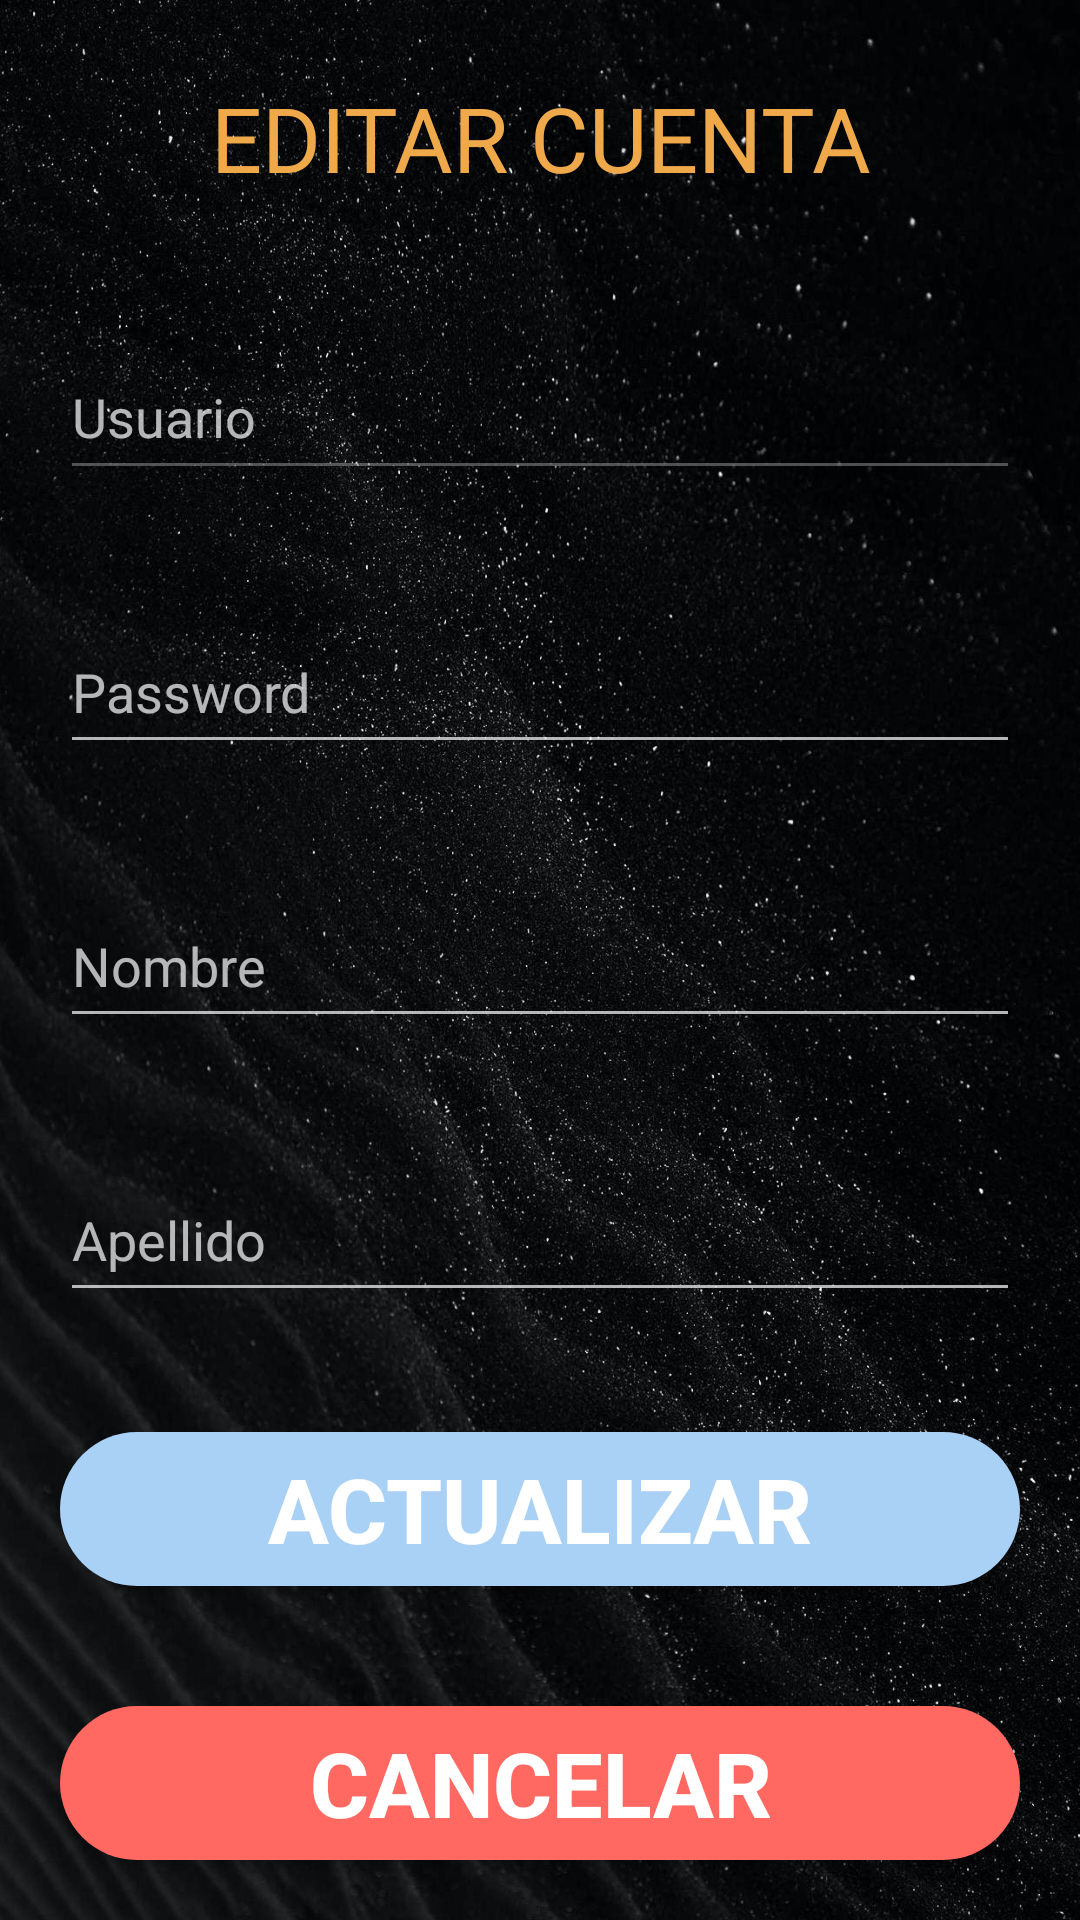

Layout XML and referenced resources for this Android screen:
<!-- AndroidManifest.xml: application theme Theme.AppCompat.NoActionBar -->
<!-- res/layout/activity_editar.xml -->
<?xml version="1.0" encoding="utf-8"?>
<LinearLayout xmlns:android="http://schemas.android.com/apk/res/android"

    xmlns:tools="http://schemas.android.com/tools"
    android:layout_width="match_parent"
    android:layout_height="match_parent"
    tools:context="com.example.games.Editar"
    android:background="@drawable/fondo"
    android:orientation="vertical">

    <TextView
        android:layout_width="match_parent"
        android:layout_height="match_parent"
        android:layout_margin="20dp"
        android:textSize="30dp"
        android:layout_weight="1"
        android:gravity="center"
        android:textColor="#efa94a"
        android:text="EDITAR CUENTA"/>

    <EditText
        android:layout_width="match_parent"
        android:layout_height="match_parent"
        android:layout_weight="1"
        android:hint="Usuario"
        android:enabled="false"
        android:textColor="#FFFFFF"
        android:layout_margin="20dp"
        android:inputType="textEmailAddress"
        android:layout_marginTop="50dp"
        android:id="@+id/EditUser">
    </EditText>
    <EditText
        android:layout_width="match_parent"
        android:layout_height="match_parent"
        android:layout_weight="1"
        android:hint="Password"
        android:textColor="#FFFFFF"
        android:layout_margin="20dp"
        android:inputType="textPassword"
        android:layout_marginTop="50dp"
        android:id="@+id/EditPass"/>

    <EditText
        android:layout_width="match_parent"
        android:layout_height="match_parent"
        android:layout_weight="1"
        android:hint="Nombre"
        android:layout_marginBottom="0dp"
        android:textColor="#FFFFFF"
        android:layout_margin="20dp"
        android:inputType="textPersonName"
        android:layout_marginTop="50dp"
        android:id="@+id/EditNombre"/>
    <EditText
        android:layout_width="match_parent"
        android:layout_height="match_parent"
        android:layout_weight="1"
        android:hint="Apellido"
        android:textColor="#FFFFFF"
        android:layout_margin="20dp"
        android:inputType="textPersonName"
        android:layout_marginTop="50dp"
        android:id="@+id/EditApellido"/>

    <Button
        android:id="@+id/EditActualizar"
        android:layout_width="match_parent"
        android:layout_height="match_parent"
        android:layout_margin="20dp"
        android:layout_weight="1"
        android:background="@drawable/ficharellena"
        android:text="Actualizar"
        android:textColor="#ffffff"
        android:textSize="30dp"
        android:textStyle="bold"/>

    <Button
        android:id="@+id/Editcancelar"
        android:layout_width="match_parent"
        android:layout_height="match_parent"
        android:layout_margin="20dp"
        android:layout_weight="1"
        android:background="@drawable/fondorojo"
        android:text="Cancelar"
        android:textColor="#ffffff"
        android:textSize="30dp"
        android:textStyle="bold"/>


</LinearLayout>
<!-- resources referenced by this layout -->
<resources>
  <!-- drawable ficharellena (drawable) -->
  <?xml version="1.0" encoding="utf-8"?>
  <shape xmlns:android="http://schemas.android.com/apk/res/android"
      android:shape="rectangle">
      <solid android:color="#A9D0F5" />
      <size
          android:width="20dp"
          android:height="20dp" />
      <corners android:radius="85dp"/>
  </shape>
  <!-- drawable fondo: jpg bitmap (drawable, 351591 bytes) -->
  <!-- drawable fondorojo (drawable) -->
  <?xml version="1.0" encoding="utf-8"?>
  <shape xmlns:android="http://schemas.android.com/apk/res/android"
      android:shape="rectangle">
      <solid android:color="#ff6961" />
      <size
          android:width="20dp"
          android:height="20dp" />
      <corners android:radius="85dp"/>
  </shape>
</resources>
